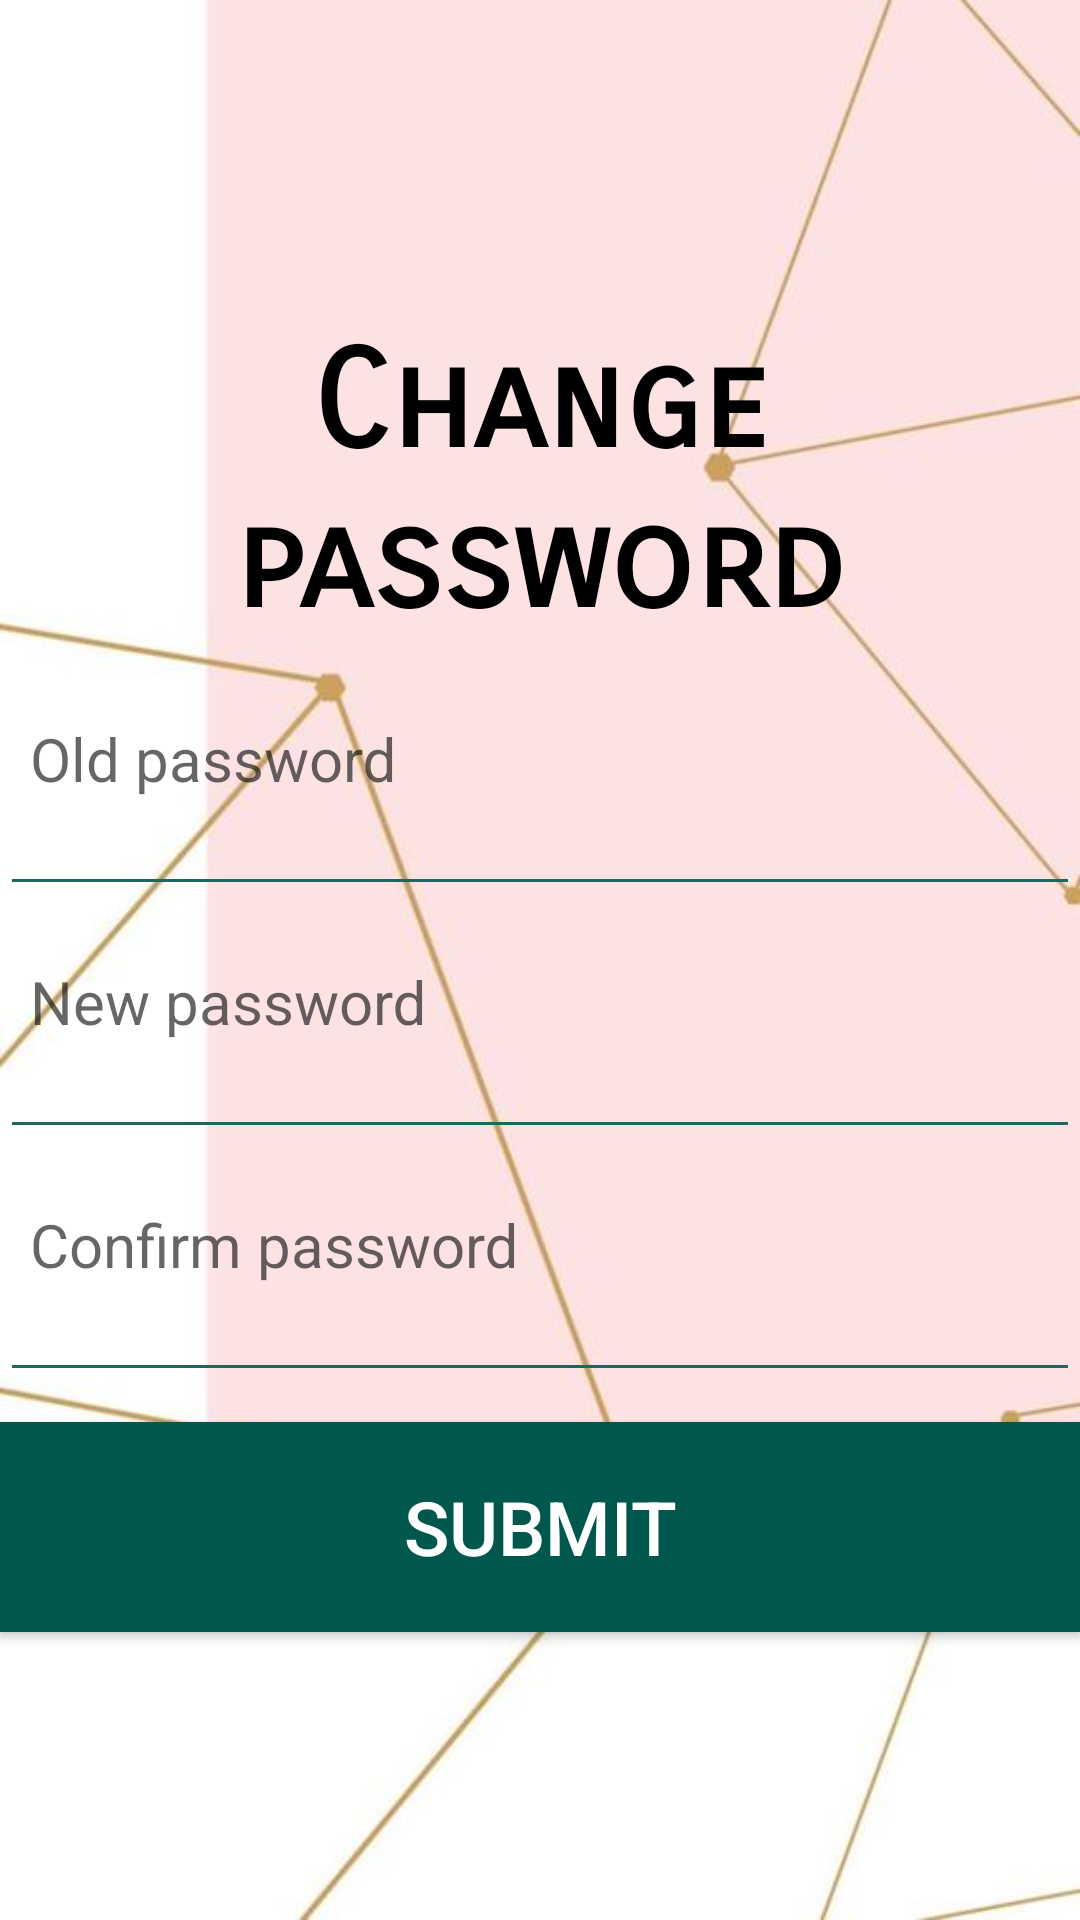

This screen was rendered from an Android layout file. Write that file and the resources it references.
<!-- AndroidManifest.xml: application theme AppTheme -->
<!-- res/layout/cngpswd.xml -->
<?xml version="1.0" encoding="utf-8"?>

<LinearLayout
    xmlns:android="http://schemas.android.com/apk/res/android"
    xmlns:app="http://schemas.android.com/apk/res-auto"
    xmlns:tools="http://schemas.android.com/tools"
    android:layout_width="match_parent"
    android:layout_height="match_parent"
    android:background="@drawable/nav"
    android:orientation="vertical"
    android:gravity="center">
    <TextView
        android:fontFamily="sans-serif-smallcaps"
        android:layout_width="match_parent"
        android:layout_height="120dp"
        android:layout_marginTop="5dp"
        android:gravity="center"
        android:text="Change password"
        android:textColor="#000000"
        android:textSize="45dp"
        android:textStyle="bold" />
    <android.support.design.widget.TextInputLayout
        android:layout_width="match_parent"
        android:layout_height="wrap_content">
    <EditText
        android:id="@+id/old"
        android:layout_width="match_parent"
        android:layout_height="70dp"
        android:ems="10"
        android:layout_marginTop="10dp"
        android:gravity="left"
        android:textSize="20dp"
        android:textColor="#100f0f"
        android:textColorHint="#121111"
        android:padding="10dp"
        android:drawablePadding="10dp"
        android:inputType="textPersonName"
        android:hint="Old password" />
    </android.support.design.widget.TextInputLayout>
    <android.support.design.widget.TextInputLayout
        android:layout_width="match_parent"
        android:layout_height="wrap_content">
    <EditText
        android:id="@+id/newp"
        android:gravity="left"
        android:layout_marginTop="10dp"
        android:layout_width="match_parent"
        android:layout_height="70dp"
        android:ems="10"
        android:textColor="#101010"
        android:textColorHint="#101010"
        android:textSize="20dp"
        android:padding="10dp"
        android:drawablePadding="10dp"
        android:inputType="textPersonName"
        android:hint="New password" />
</android.support.design.widget.TextInputLayout>
    <android.support.design.widget.TextInputLayout
        android:layout_width="match_parent"
        android:layout_height="wrap_content">
    <EditText
        android:id="@+id/confirm"
        android:layout_marginTop="10dp"
        android:layout_width="match_parent"
        android:layout_height="70dp"
        android:ems="10"
        android:padding="10dp"
        android:drawablePadding="10dp"
        android:gravity="left"
        android:textColor="#131313"
        android:textColorHint="#0e0e0e"
        android:textSize="20dp"
        android:inputType="textPersonName"
        android:hint="Confirm password" />
    </android.support.design.widget.TextInputLayout>
    <Button
        android:id="@+id/chng"
        android:layout_width="match_parent"
        android:layout_height="70dp"
        android:background="@color/colorPrimaryDark"
        android:textColor="#ffffff"
        android:layout_marginTop="10dp"
        android:text="Submit"
        android:textSize="25dp" />
</LinearLayout>
<!-- resources referenced by this layout -->
<resources>
  <color name="colorPrimaryDark">#00574B</color>
  <!-- drawable nav: jpg bitmap (drawable, 18199 bytes) -->
  <style name="AppTheme" parent="Theme.AppCompat.Light.NoActionBar">
          
          <item name="colorPrimary">@color/colorPrimary</item>
          <item name="colorPrimaryDark">@color/colorPrimaryDark</item>
          <item name="colorAccent">@color/colorAccent</item>
          <item name="colorControlNormal">@color/colorPrimary</item>
          <item name="colorControlActivated">@color/colorPrimaryDark</item>
          <item name="colorControlHighlight">#ffffff</item>
      </style>
  <color name="colorPrimary">#1f665f</color>
  <color name="colorAccent">#8b0d0f</color>
</resources>
